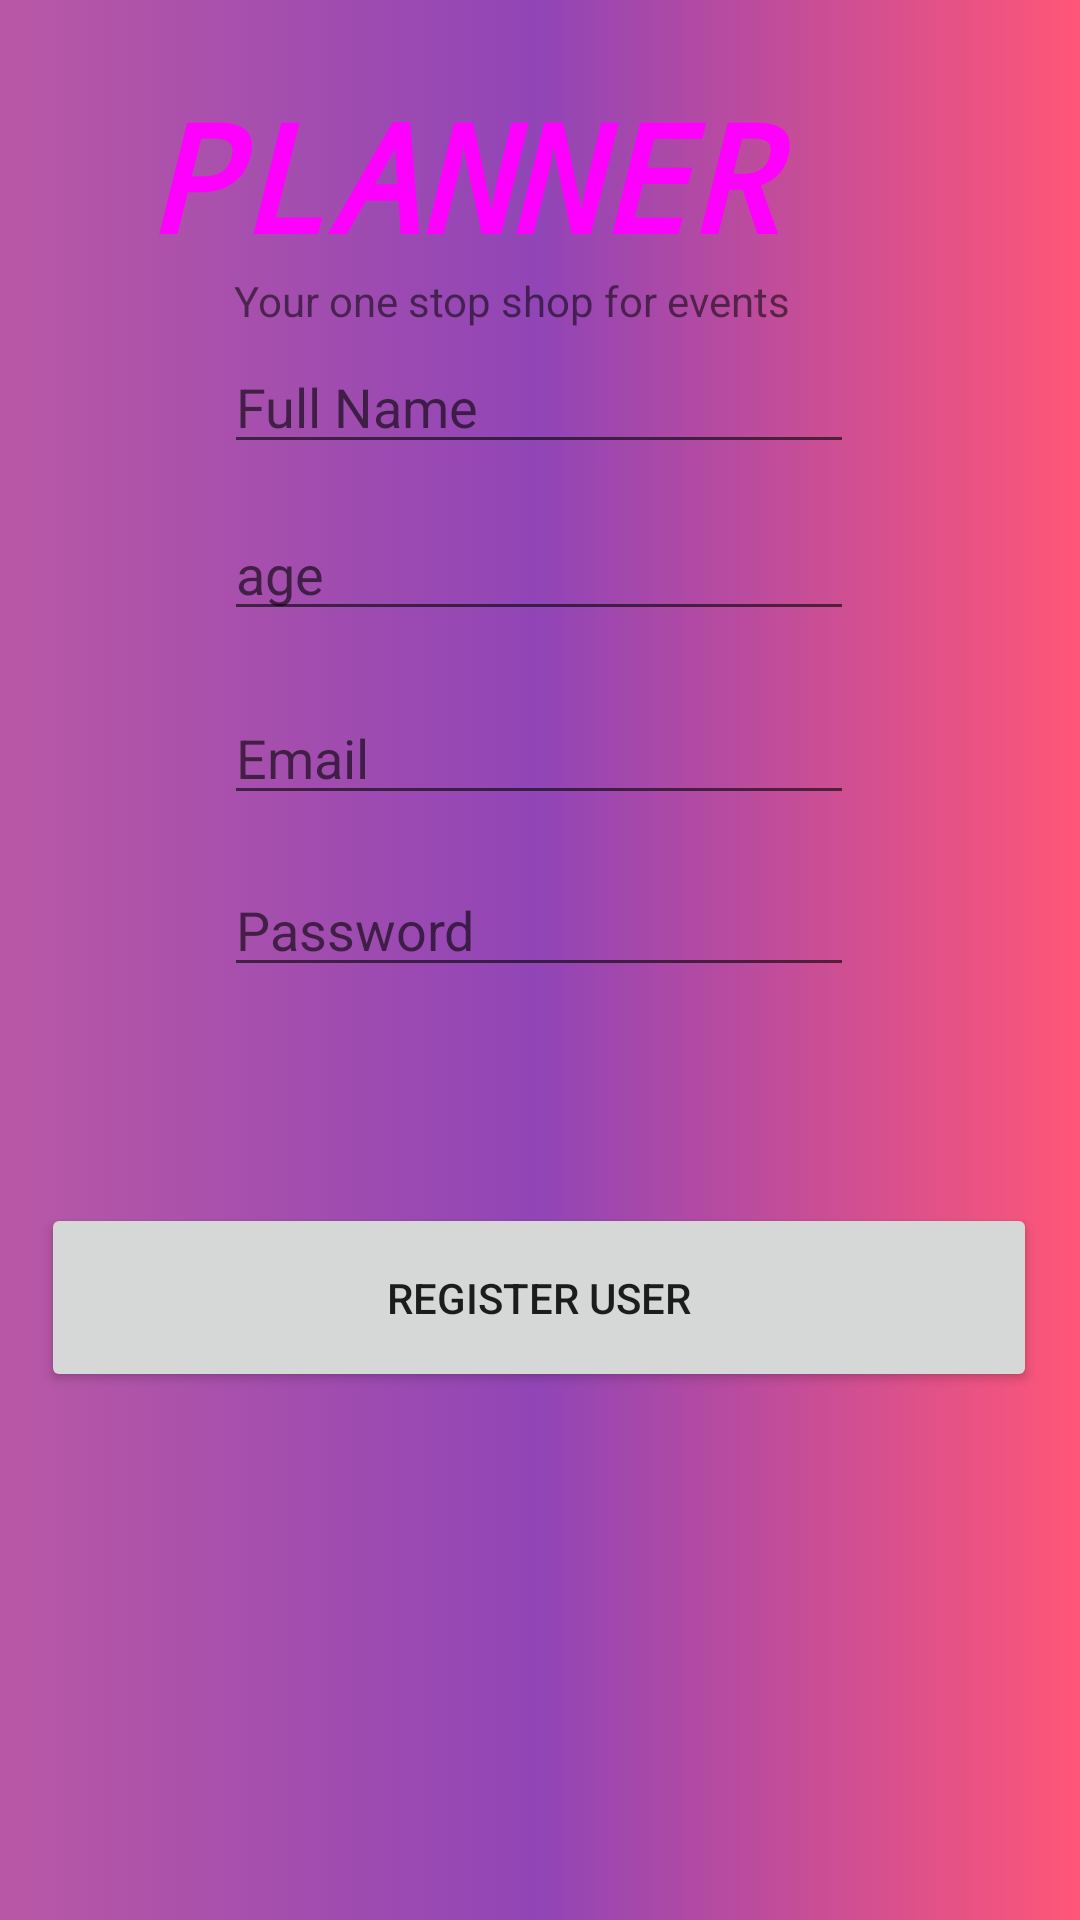

Layout XML and referenced resources for this Android screen:
<!-- AndroidManifest.xml: application theme Theme.Calander -->
<!-- res/layout/activity_register_user.xml -->
<?xml version="1.0" encoding="utf-8"?>
<androidx.constraintlayout.widget.ConstraintLayout xmlns:android="http://schemas.android.com/apk/res/android"
    xmlns:app="http://schemas.android.com/apk/res-auto"
    xmlns:tools="http://schemas.android.com/tools"
    android:layout_width="match_parent"
    android:layout_height="match_parent"
    tools:context=".RegisterUser"
    android:background="@drawable/gradient_background">


<TextView
        android:id="@+id/textView5"
        android:layout_width="wrap_content"
        android:layout_height="wrap_content"
        android:text="Your one stop shop for events"
        app:layout_constraintBottom_toBottomOf="parent"
        app:layout_constraintEnd_toEndOf="parent"
        app:layout_constraintHorizontal_bias="0.446"
        app:layout_constraintStart_toStartOf="parent"
        app:layout_constraintTop_toTopOf="parent"
        app:layout_constraintVertical_bias="0.146" />

    <TextView
        android:id="@+id/banner"
        android:layout_width="279dp"
        android:layout_height="61dp"
        android:fontFamily="monospace"
        android:text="Planner"
        android:textAllCaps="true"
        android:textColor="@drawable/gradient_background"
        android:textSize="50sp"
        android:textStyle="bold|italic"
        app:layout_constraintBottom_toBottomOf="parent"
        app:layout_constraintEnd_toEndOf="parent"
        app:layout_constraintHorizontal_bias="0.606"
        app:layout_constraintStart_toStartOf="parent"
        app:layout_constraintTop_toTopOf="parent"
        app:layout_constraintVertical_bias="0.043" />

    <EditText
        android:id="@+id/fullName"
        android:layout_width="wrap_content"
        android:layout_height="wrap_content"
        android:ems="10"
        android:hint="Full Name"
        android:inputType="textPersonName"
        app:layout_constraintBottom_toTopOf="@+id/age"
        app:layout_constraintEnd_toEndOf="parent"
        app:layout_constraintHorizontal_bias="0.497"
        app:layout_constraintStart_toStartOf="parent"
        app:layout_constraintTop_toTopOf="parent"
        app:layout_constraintVertical_bias="0.888" />

    <EditText
        android:id="@+id/age"
        android:layout_width="wrap_content"
        android:layout_height="wrap_content"
        android:layout_marginBottom="20dp"
        android:ems="10"
        android:hint="age"
        android:inputType="number"
        app:layout_constraintBottom_toTopOf="@+id/email"
        app:layout_constraintEnd_toEndOf="parent"
        app:layout_constraintHorizontal_bias="0.497"
        app:layout_constraintStart_toStartOf="parent" />

    <EditText
        android:id="@+id/email"
        android:layout_width="wrap_content"
        android:layout_height="wrap_content"
        android:layout_marginBottom="16dp"
        android:ems="10"
        android:hint="Email"
        android:inputType="textEmailAddress"
        app:layout_constraintBottom_toTopOf="@+id/password"
        app:layout_constraintEnd_toEndOf="parent"
        app:layout_constraintHorizontal_bias="0.497"
        app:layout_constraintStart_toStartOf="parent" />

    <EditText
        android:id="@+id/password"
        android:layout_width="wrap_content"
        android:layout_height="wrap_content"
        android:layout_marginBottom="72dp"
        android:ems="10"
        android:hint="Password"
        android:inputType="textPassword"
        app:layout_constraintBottom_toTopOf="@+id/registerUser"
        app:layout_constraintEnd_toEndOf="parent"
        app:layout_constraintHorizontal_bias="0.497"
        app:layout_constraintStart_toStartOf="parent" />

    <Button
        android:id="@+id/registerUser"
        android:layout_width="332dp"
        android:layout_height="63dp"
        android:layout_marginBottom="176dp"
        android:text="Register User"
        app:layout_constraintBottom_toBottomOf="parent"
        app:layout_constraintEnd_toEndOf="parent"
        app:layout_constraintHorizontal_bias="0.493"
        app:layout_constraintStart_toStartOf="parent" />

    <ProgressBar
        android:id="@+id/progressBar2"
        style="?android:attr/progressBarStyle"
        android:layout_width="wrap_content"
        android:layout_height="wrap_content"
        android:layout_marginBottom="24dp"
        android:visibility="gone"
        app:layout_constraintBottom_toTopOf="@+id/registerUser"
        app:layout_constraintEnd_toEndOf="parent"
        app:layout_constraintHorizontal_bias="0.498"
        app:layout_constraintStart_toStartOf="parent"
        app:layout_constraintTop_toBottomOf="@+id/password"
        app:layout_constraintVertical_bias="1.0" />
</androidx.constraintlayout.widget.ConstraintLayout>
<!-- resources referenced by this layout -->
<resources>
  <!-- drawable gradient_background (drawable) -->
  <?xml version="1.0" encoding="utf-8"?>
  <selector xmlns:android="http://schemas.android.com/apk/res/android">
      <item>
          <shape>
              <gradient
                  android:startColor="#B958A5"
                  android:centerColor="#9145B6"
                  android:endColor="#FF5677"
                  android:type="linear" />
          </shape>
      </item>
  </selector>
  <style name="Theme.Calander" parent="Theme.MaterialComponents.Light">
          
          <item name="colorPrimary">@color/purple_500</item>
          <item name="colorPrimaryVariant">@color/purple_700</item>
          <item name="colorOnPrimary">@color/white</item>
          
          <item name="colorSecondary">@color/teal_200</item>
          <item name="colorSecondaryVariant">@color/teal_700</item>
          <item name="colorOnSecondary">@color/black</item>
          
          <item name="android:statusBarColor" tools:targetApi="l">?attr/colorPrimaryVariant</item>
  
          
      </style>
  <!-- not gathered from this repository: default colours our renderer supplied (Android Studio template values) -->
  <color name="purple_500">#FF6200EE</color>
  <color name="purple_700">#FF3700B3</color>
  <color name="teal_200">#FF03DAC5</color>
  <color name="teal_700">#FF018786</color>
  <color name="black">#FF000000</color>
  <color name="white">#FFFFFFFF</color>
</resources>
